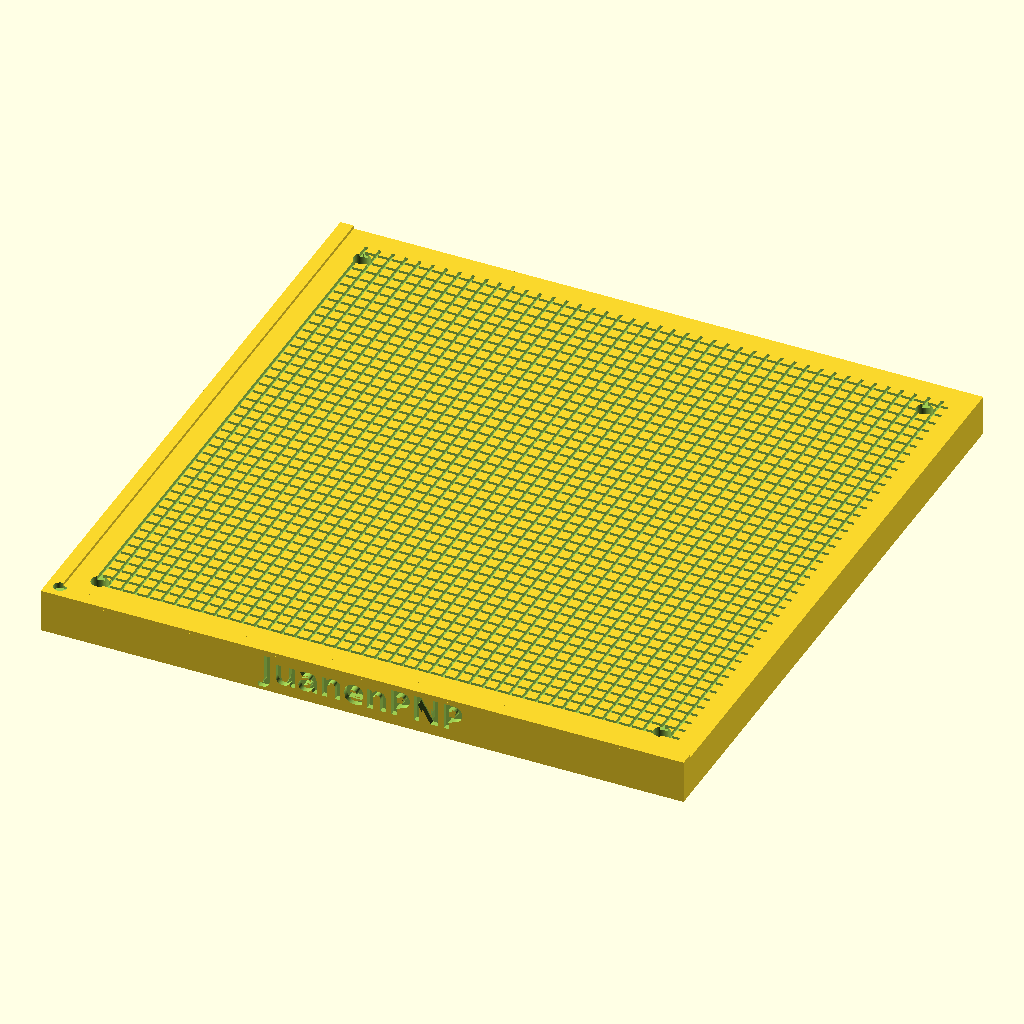
Cell 1: rendered with the file's own defaults.
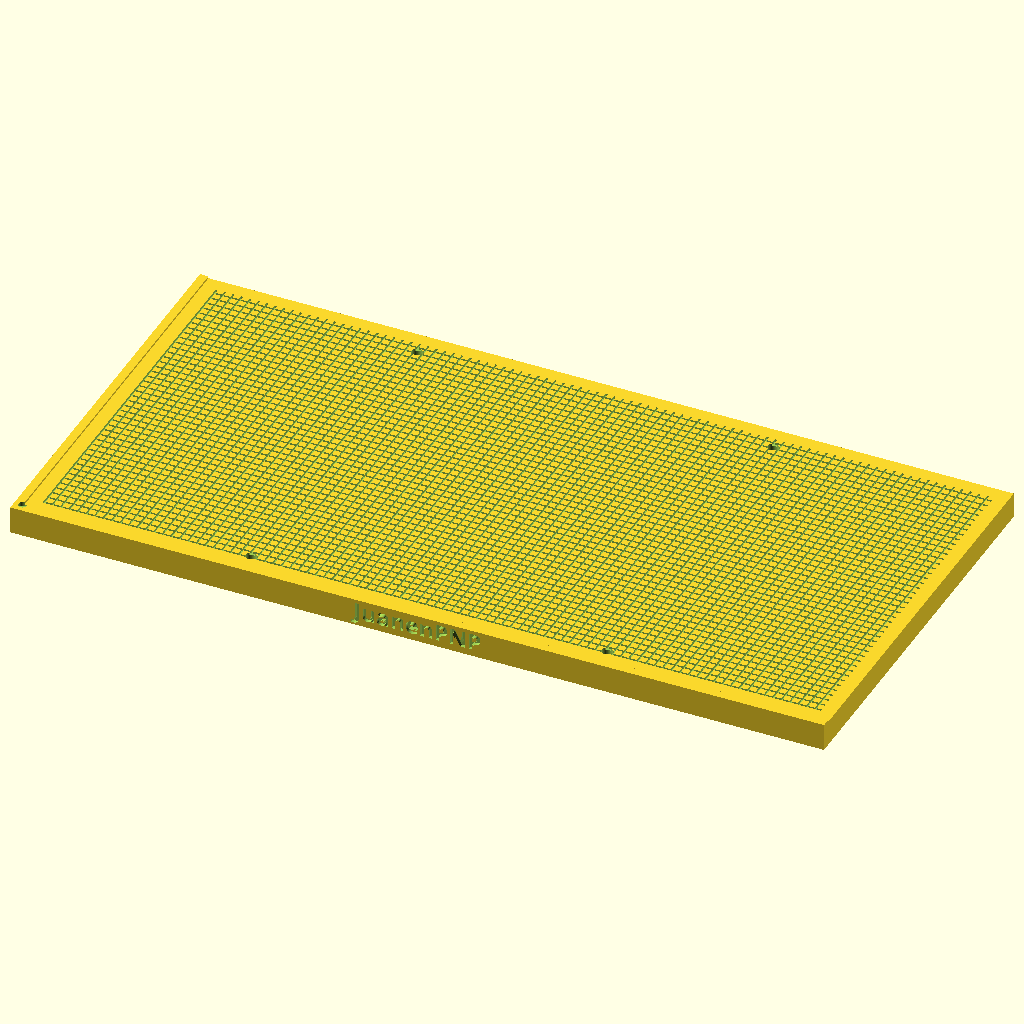
Cell 2: the same model with length = 480.
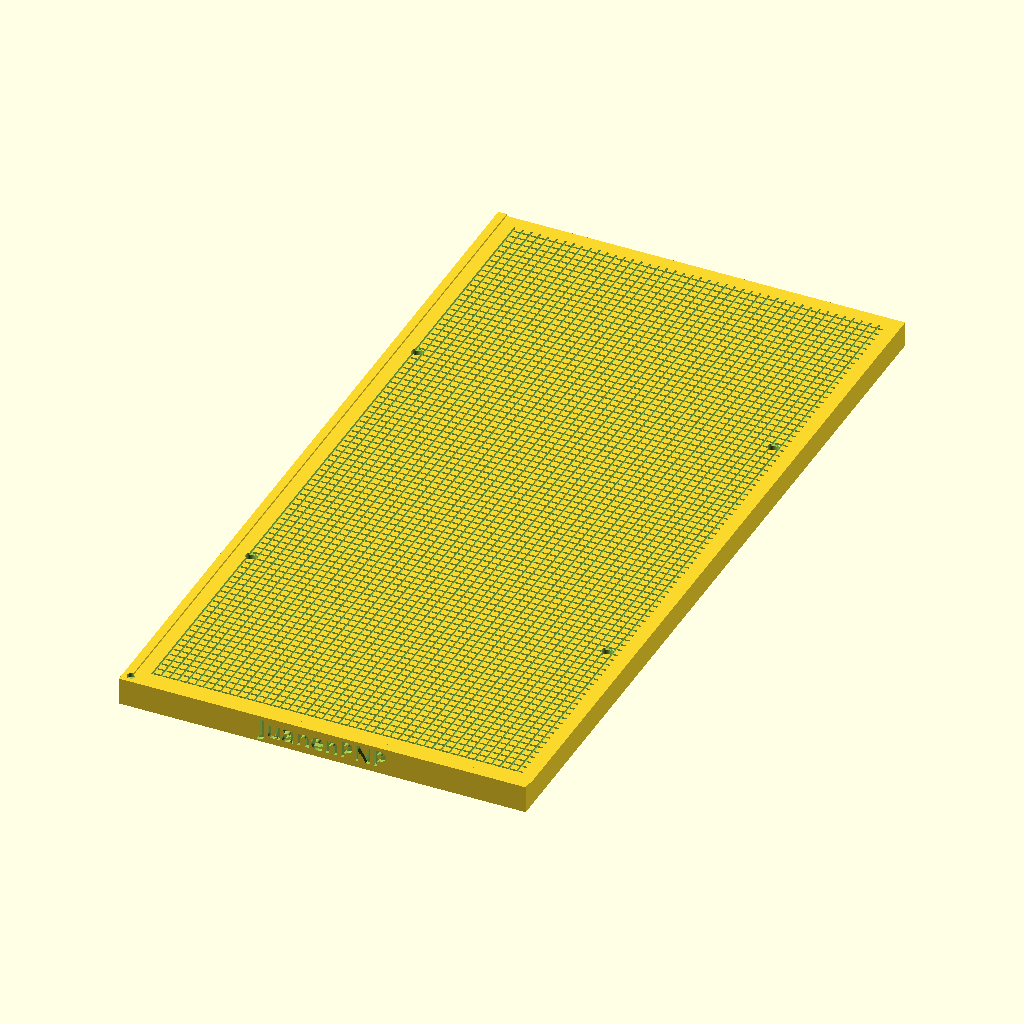
Cell 3: the same model with width = 480.
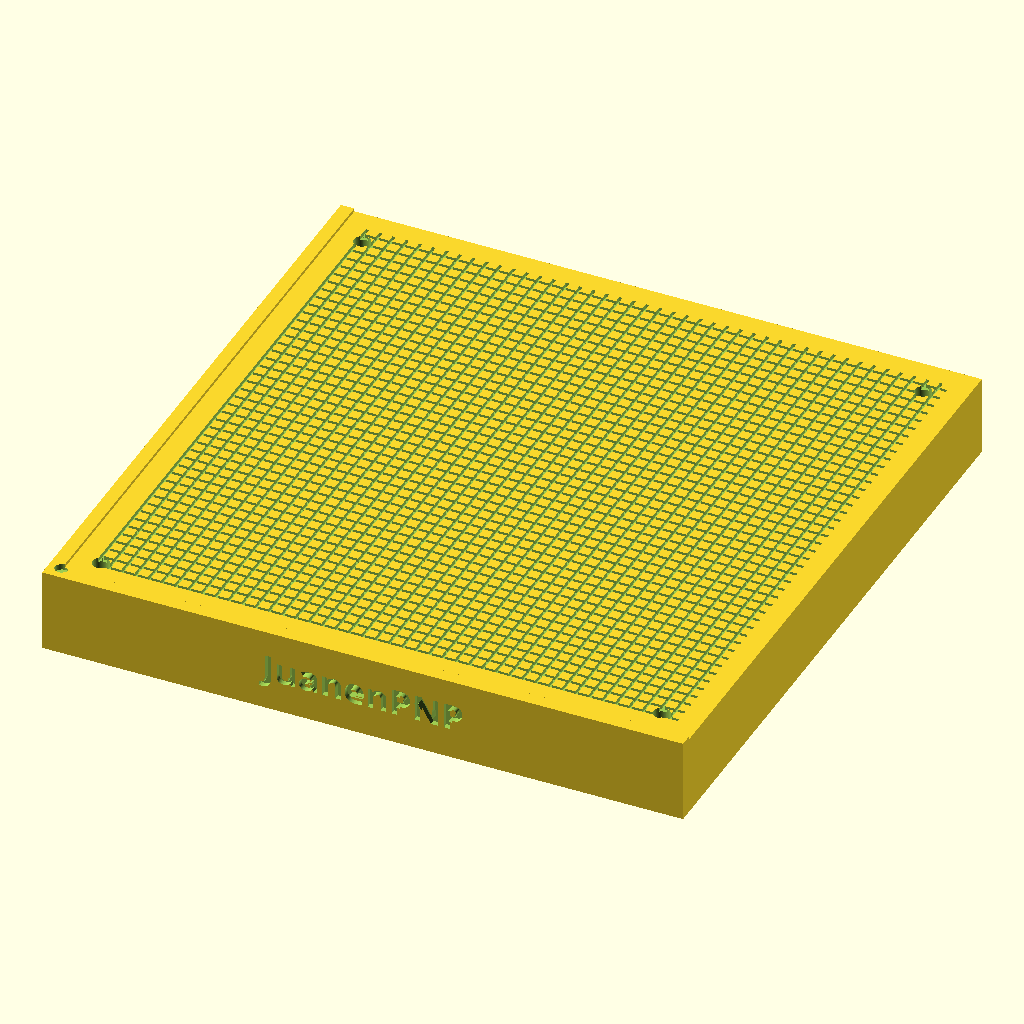
Cell 4: the same model with base_height = 30.
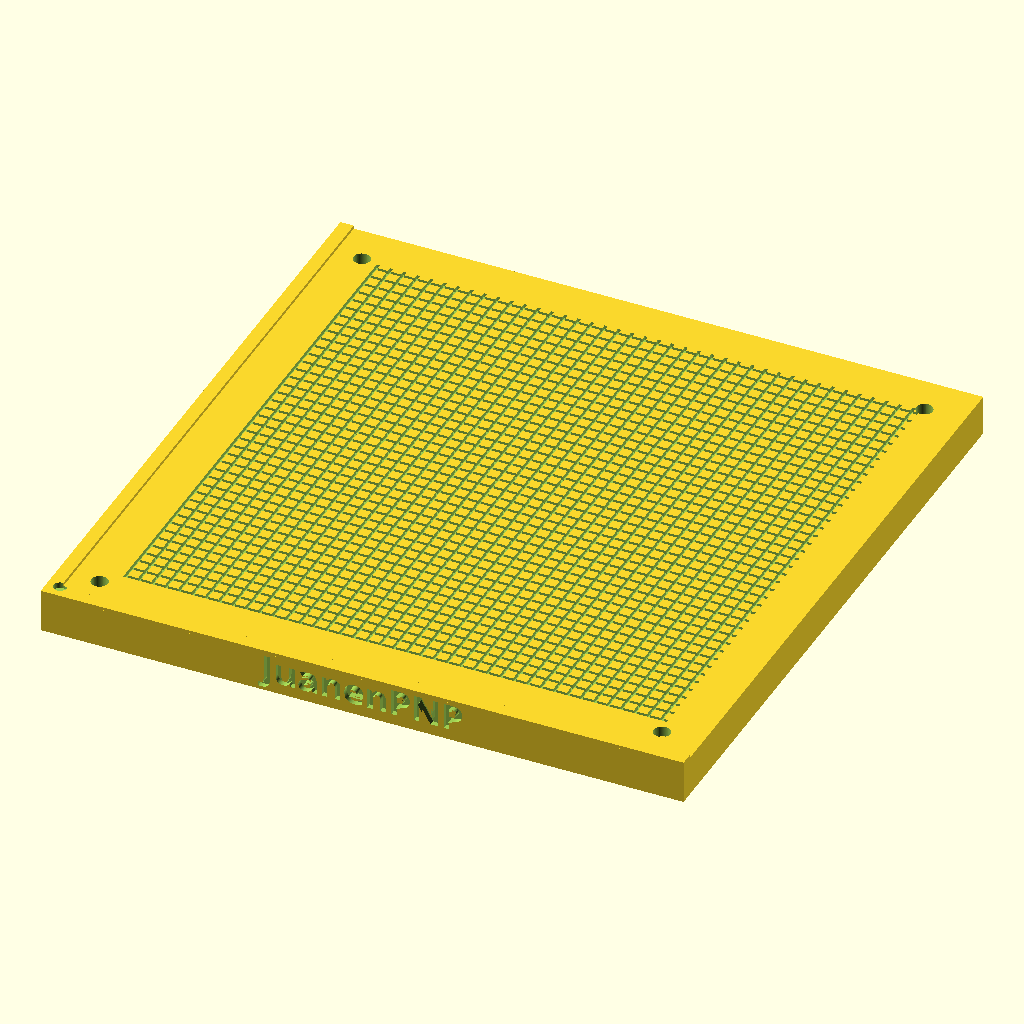
Cell 5: sealing_margin = 16 (everything else at default).
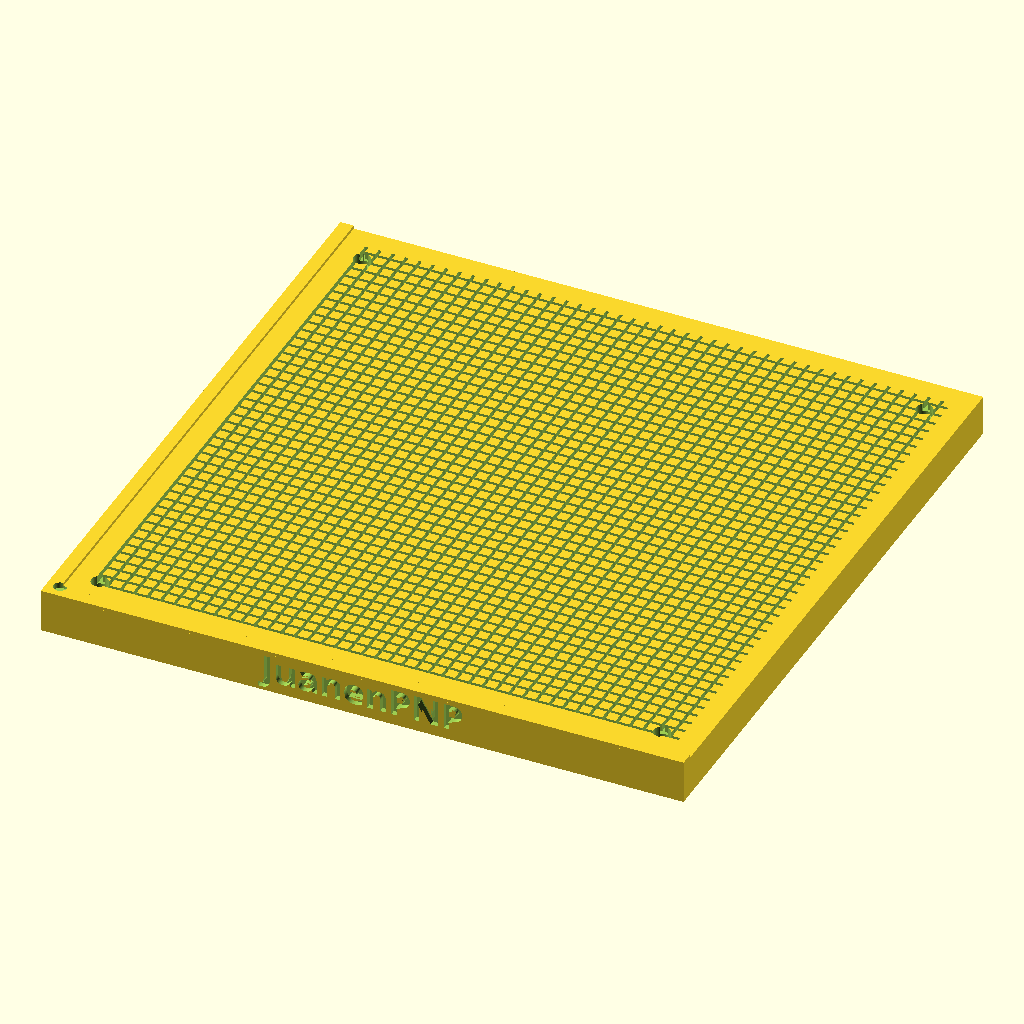
Cell 6 — channel_depth set to 3, the other parameters unchanged.
All cells are drawn from the same view direction (rotation 55°, 0°, 25°, orthographic, colour scheme Cornfield), but the view is re-fitted for each cell, so position and scale can differ between cells as well as the parameter.
The OpenSCAD source (assets/meshes/vacuum-tables/VacuumTable240x240x15mm.scad):
// =============================================================================
// HYDRA-UMC - VacuumTable240x240x15mm.scad
// Parametric single-piece vacuum table for LumenPnP / JuanenPNP.
// Copyright (C) 2026 JuanenRac (Electro Hobby 3D) <electrohobby3d@gmail.com>
// GPL-3.0 - see LICENSE
// =============================================================================
// DIMENSIONS: 240x240mm (To avoid the exclusion zone)
// CONFIGURATION: 30mm grid, reinforced pillars, metal M5 fittings

// --- GEOMETRIC PARAMETERS ---
length = 240; 
width = 240;
base_height = 15;
sealing_margin = 8;     
channel_depth = 1.5;
channel_width = 1.2;
channel_spacing = 5.0; 

// --- MECHANICAL ALIGNMENT (THE "L") ---
l_wall_height = 1.2;    
l_wall_thickness = 5;      

// --- FASTENERS (M3 SOCKET HEAD SCREWS) AND M5 FITTINGS ---
m3_screw_diameter = 3.4; 
m3_head_diameter = 6.2;    
m3_head_depth = 4.5;
fitting_spacing = 100; 
m5_tap_drill_diameter = 4.2; 

// LumenPnP grid: 210mm (30mm * 7)
// This leaves a (240-210)/2 = 15mm margin on each side for the screws
mounting_spacing_x = 210; 
mounting_spacing_y = 210;  

$fn = 60; 

union() {
    difference() {
        // 1. SOLID BODY 240x240
        union() {
            cube([length, width, base_height]);
            // Alignment walls
            translate([0,0,base_height]) cube([length, l_wall_thickness, l_wall_height]);
            translate([0,0,base_height]) cube([l_wall_thickness, width, l_wall_height]);
            
            // Reinforcements for 2 M5 fittings
            for (offset = [-fitting_spacing/2, fitting_spacing/2]) {
                translate([length/2 + offset, width - 2, base_height/2])
                    rotate([-90,0,0]) cylinder(h = 2, d = 12); 
            }
        }

        // 2. CHANNEL GRID
        for (x = [sealing_margin + l_wall_thickness : channel_spacing : length - sealing_margin]) {
            translate([x, l_wall_thickness + sealing_margin, base_height - channel_depth])
                cube([channel_width, width - (sealing_margin*2) - l_wall_thickness, channel_depth + 0.1]);
        }
        for (y = [sealing_margin + l_wall_thickness : channel_spacing : width - sealing_margin]) {
            translate([l_wall_thickness + sealing_margin, y, base_height - channel_depth])
                cube([length - (sealing_margin*2) - l_wall_thickness, channel_width, channel_depth + 0.1]);
        }

        // 3. INTERNAL PLENUM (Vacuum chamber)
        translate([15, 15, 4]) cube([length-30, width-30, base_height-8]);

        // 4. DRILL HOLES FOR M5 FITTINGS
        for (offset = [-fitting_spacing/2, fitting_spacing/2]) {
            translate([length/2 + offset, width - 10, base_height/2])
                rotate([-90,0,0]) cylinder(h = 15, d = m5_tap_drill_diameter); 
        }

        // 5. MOUSE BITE
        translate([l_wall_thickness, l_wall_thickness, base_height - 1]) cylinder(h = 5, d = 5);
            
        // 6. FIXED MOUNTING HOLES (210x210mm)
        mounting_offset_x = (length - mounting_spacing_x) / 2;
        mounting_offset_y = (width - mounting_spacing_y) / 2;
        for (mounting_x = [mounting_offset_x, mounting_offset_x + mounting_spacing_x]) {
            for (mounting_y = [mounting_offset_y, mounting_offset_y + mounting_spacing_y]) {
                translate([mounting_x, mounting_y, -1]) cylinder(h=base_height+2, d=m3_screw_diameter);
                translate([mounting_x, mounting_y, base_height - m3_head_depth]) cylinder(h=6, d=m3_head_diameter);
            }
        }
        
        // 7. LOGO ENGRAVING (Front)
        translate([length/2, 2, base_height/2])
            rotate([90,0,0])
                linear_extrude(height = 3)
                    text("JuanenPNP", size = 10, font = "sans:style=Bold", halign = "center", valign = "center");
    }

    // 8. INTERNAL PILLARS (Optimized for 240mm)
    intersection() {
        translate([15, 15, 4]) cube([length-30, width-30, base_height-8]);
        union() {
            for (pillar_x = [25 : 19 : length-25]) {
                for (pillar_y = [25 : 19 : width-25]) {
                    translate([pillar_x, pillar_y, 3.9]) 
                        cube([4, 4, base_height-7.8]); 
                }
            }
        }
    }
}
Customizer parameters (derived from the source; name, type, default, range or options):
length: number, default 240
width: number, default 240
base_height: number, default 15
sealing_margin: number, default 8
channel_depth: number, default 1.5
channel_width: number, default 1.2
channel_spacing: number, default 5
l_wall_height: number, default 1.2
l_wall_thickness: number, default 5
m3_screw_diameter: number, default 3.4
m3_head_diameter: number, default 6.2
m3_head_depth: number, default 4.5
fitting_spacing: number, default 100
m5_tap_drill_diameter: number, default 4.2
mounting_spacing_x: number, default 210
mounting_spacing_y: number, default 210
